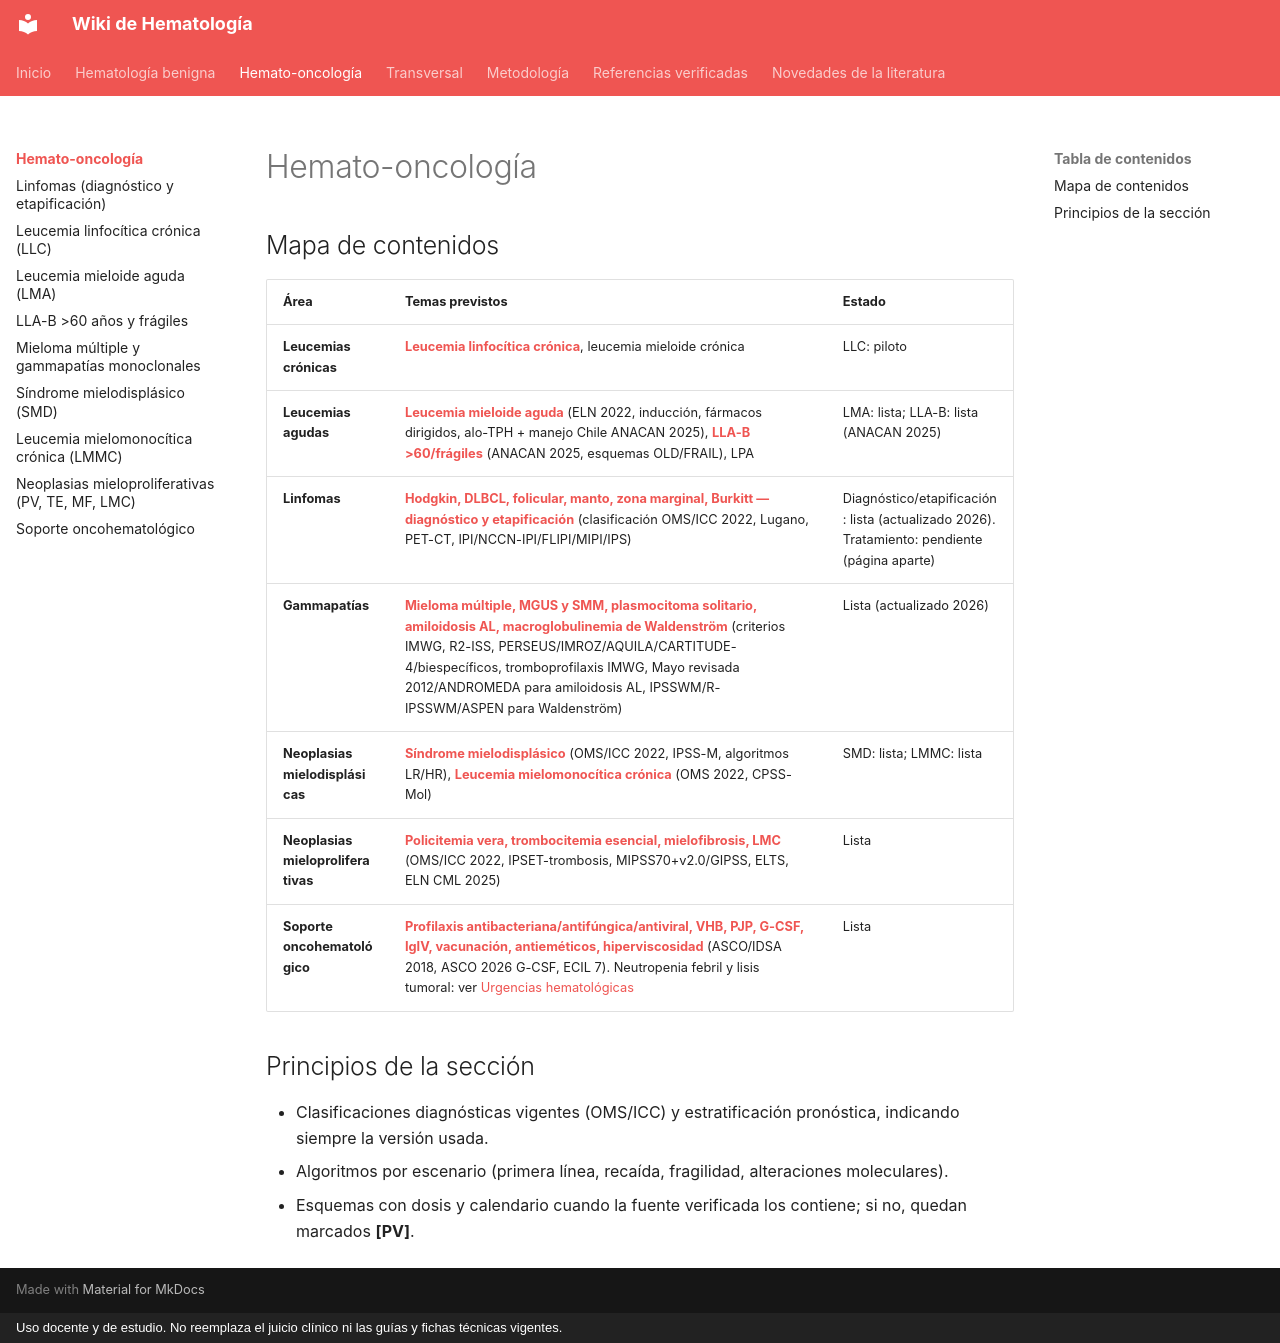

repository: WikiHematoHPM/wiki-hematologia · page: hemato-onco/index.html · generator: mkdocs · copyright: Uso docente y de estudio. No reemplaza el juicio clínico ni las guías y fichas técnicas vigentes.

# Hemato-oncología

## Mapa de contenidos

| Área | Temas previstos | Estado |
|---|---|---|
| **Leucemias crónicas** | **[Leucemia linfocítica crónica](llc.md)**, leucemia mieloide crónica | LLC: piloto |
| **Leucemias agudas** | **[Leucemia mieloide aguda](lma.md)** (ELN 2022, inducción, fármacos dirigidos, alo-TPH + manejo Chile ANACAN 2025), **[LLA-B >60/frágiles](lla.md)** (ANACAN 2025, esquemas OLD/FRAIL), LPA | LMA: lista; LLA-B: lista (ANACAN 2025) |
| **Linfomas** | **[Hodgkin, DLBCL, folicular, manto, zona marginal, Burkitt — diagnóstico y etapificación](linfomas.md)** (clasificación OMS/ICC 2022, Lugano, PET-CT, IPI/NCCN-IPI/FLIPI/MIPI/IPS) | Diagnóstico/etapificación: lista (actualizado 2026). Tratamiento: pendiente (página aparte) |
| **Gammapatías** | **[Mieloma múltiple, MGUS y SMM, plasmocitoma solitario, amiloidosis AL, macroglobulinemia de Waldenström](mieloma.md)** (criterios IMWG, R2-ISS, PERSEUS/IMROZ/AQUILA/CARTITUDE-4/biespecíficos, tromboprofilaxis IMWG, Mayo revisada 2012/ANDROMEDA para amiloidosis AL, IPSSWM/R-IPSSWM/ASPEN para Waldenström) | Lista (actualizado 2026) |
| **Neoplasias mielodisplásicas** | **[Síndrome mielodisplásico](sindrome-mielodisplasico.md)** (OMS/ICC 2022, IPSS-M, algoritmos LR/HR), **[Leucemia mielomonocítica crónica](lmmc.md)** (OMS 2022, CPSS-Mol) | SMD: lista; LMMC: lista |
| **Neoplasias mieloproliferativas** | **[Policitemia vera, trombocitemia esencial, mielofibrosis, LMC](neoplasias-mieloproliferativas.md)** (OMS/ICC 2022, IPSET-trombosis, MIPSS70+v2.0/GIPSS, ELTS, ELN CML 2025) | Lista |
| **Soporte oncohematológico** | **[Profilaxis antibacteriana/antifúngica/antiviral, VHB, PJP, G-CSF, IgIV, vacunación, antieméticos, hiperviscosidad](soporte-oncohematologico.md)** (ASCO/IDSA 2018, ASCO 2026 G-CSF, ECIL 7). Neutropenia febril y lisis tumoral: ver [Urgencias hematológicas](../transversal/urgencias-hematologicas.md) | Lista |

## Principios de la sección

- Clasificaciones diagnósticas vigentes (OMS/ICC) y estratificación pronóstica, indicando siempre la versión usada.
- Algoritmos por escenario (primera línea, recaída, fragilidad, alteraciones moleculares).
- Esquemas con dosis y calendario cuando la fuente verificada los contiene; si no, quedan marcados **[PV]**.
